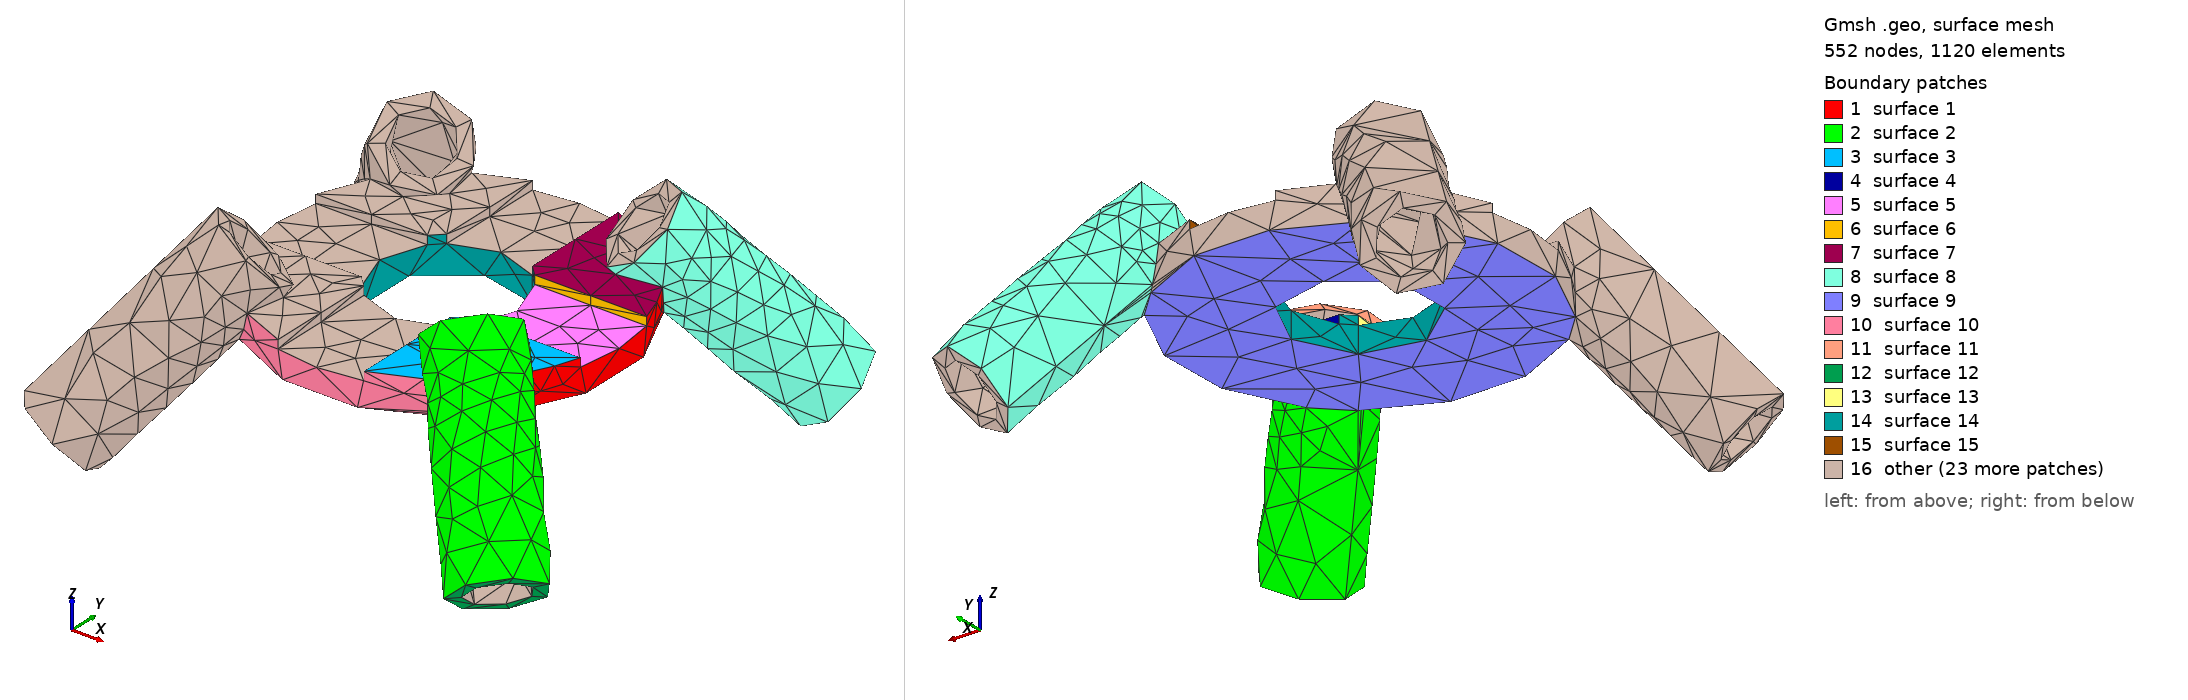

Gmsh geometry script, surface-meshed: 552 nodes, 1120 surface elements. Boundary patches (legend numbers): 1 surface 1, 2 surface 2, 3 surface 3, 4 surface 4, 5 surface 5, 6 surface 6, 7 surface 7, 8 surface 8, 9 surface 9, 10 surface 10, 11 surface 11, 12 surface 12, 13 surface 13, 14 surface 14, 15 surface 15, 16 other. Left view from above one corner, right view from below the opposite corner. The script declares no physical surfaces, so the legend lists its geometric surfaces. The drawing asked Gmsh for element sizes between 1% and 20% of the model's largest extent; the script's own settings can give other sizes.

=== RoundGround01.geo (drawn) ===
// Gmsh project created on Fri May 28 11:18:05 2021
SetFactory("OpenCASCADE");


Mesh.MeshSizeMin=1.0;
Mesh.MeshSizeMax=1.0;

//Mesh.SubdivisionAlgorithm=2;

r2=Sqrt(2.0);

l=15;

r1=7.825+0.2;

r4=5.175;

r42=r4*0.5;

r3=3.175+0.3;

l2=l-r4+3;

l3=r2*l2;

zh=20;

//Box(1) = {-17,-17,0, 34,34,4};

Cylinder(1) = {0.0,0.0,0.0,  0,0,4, 20, 2*Pi};

Cylinder(2) = {0.0,0.0,0.0,  0,0,20, r1, 2*Pi};

BooleanDifference(3)={Volume{1}; Delete;}{Volume{2}; Delete;};

Cylinder(4) = {l2,l2,r4+3, l2,l2,-l3, r4, 2*Pi};

Cylinder(5) = {-l2,l2,r4+3, -l2,l2,-l3, r4, 2*Pi};

Cylinder(6) = {l2,-l2,r4+3, l2,-l2,-l3, r4, 2*Pi};

Cylinder(7) = {-l2,-l2,r4+3, -l2,-l2,-l3, r4, 2*Pi};

//Box(19) = {l2-r42,l2-r42,r4+3, l2+2*r42,l2+2*r42,-l3};

BooleanUnion(8)={ Volume{3};  Delete; }{Volume{4,5,6,7};  Delete;};

Cylinder(9) = {l2,l2,r4+3, l2,l2,-l3, r3, 2*Pi};

Cylinder(10) = {-l2,l2,r4+3, -l2,l2,-l3, r3, 2*Pi};

Cylinder(11) = {l2,-l2,r4+3, l2,-l2,-l3, r3, 2*Pi};

Cylinder(12) = {-l2,-l2,r4+3, -l2,-l2,-l3, r3, 2*Pi};

BooleanDifference(14)={Volume{8}; Delete;}{ Volume{9,10,11,12}; Delete;};

//Box(15) = {-50,-50,4, 100,100,20};

//BooleanDifference(16)={Volume{14}; Delete;}{ Volume{15}; Delete;};

Box(17) = {-20,-5,3, 40,10,10};

Box(18) = {-5,-20,3, 10,40,10};

BooleanDifference(19)={Volume{14}; Delete;}{ Volume{17,18}; Delete;};
